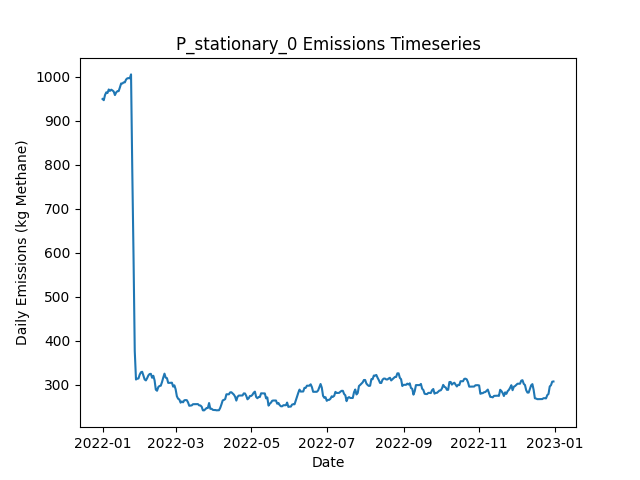

Values plotted in this chart, from the file beside it:
Date, Daily Emissions (Kg Methane), Daily Mitigable Emissions (Kg Methane), Daily Non-Mitigable Emissions (Kg Methan…, Daily Cost ($), Active Leaks, New Leaks, Leaks Repaired, Leaks Naturally Repaired, Leaks Tagged, Daily Repair Cost ($), Daily Natural Repair Cost ($), stationary_mdl_high Deployment Cost ($), stationary_mdl_high Sites flagged for Fo…, stationary_mdl_high Leaks tagged for rep…, stationary_mdl_high Sites Visited, stationary_mdl_high Travel Time (Minutes…, stationary_mdl_high Survey Time (Minutes…, OGI_FU_mdl_high Deployment Cost ($), OGI_FU_mdl_high Sites flagged for Follow…, OGI_FU_mdl_high Leaks tagged for repair, OGI_FU_mdl_high Sites Visited, OGI_FU_mdl_high Travel Time (Minutes), OGI_FU_mdl_high Survey Time (Minutes)
2022-01-01, 949.4, 685.5, 263.9, 6030, 345, 347, 0, 2, 0.00000, 0.00000, 400, 6030, 0, , 10, 0, 0, 0.00000, , 0, 0, 0, 0
2022-01-02, 946.7, 682.9, 263.9, 30, 344, 0, 0, 1, 0.00000, 0.00000, 200, 30, 0, , 10, 0, 0, 0.00000, , 0, 0, 0, 0
2022-01-03, 958.5, 692.7, 265.8, 30, 347, 3, 0, 0, 0.00000, 0.00000, 0.00000, 30, 0, , 10, 0, 0, 0.00000, , 0, 0, 0, 0
2022-01-04, 964.6, 698.7, 265.8, 30, 348, 1, 0, 0, 0.00000, 0.00000, 0.00000, 30, 0, , 10, 0, 0, 0.00000, , 0, 0, 0, 0
2022-01-05, 963, 697.2, 265.8, 30, 347, 0, 0, 1, 0.00000, 0.00000, 200, 30, 0, , 10, 0, 0, 0.00000, , 0, 0, 0, 0
2022-01-06, 971, 705.2, 265.8, 30, 348, 2, 0, 1, 0.00000, 0.00000, 200, 30, 0, , 10, 0, 0, 0.00000, , 0, 0, 0, 0
2022-01-07, 967.9, 702.5, 265.4, 30, 346, 1, 0, 2, 0.00000, 0.00000, 400, 30, 0, , 10, 0, 0, 0.00000, , 0, 0, 0, 0
2022-01-08, 970.6, 705.2, 265.4, 30, 347, 1, 0, 0, 0.00000, 0.00000, 0.00000, 30, 0, , 10, 0, 0, 0.00000, , 0, 0, 0, 0
2022-01-09, 968.8, 705.4, 263.4, 30, 347, 2, 0, 1, 0.00000, 0.00000, 200, 30, 0, , 10, 0, 0, 0.00000, , 0, 0, 0, 0
2022-01-10, 966.4, 705.4, 261, 1030, 345, 0, 0, 0, 83, 0.00000, 0.00000, 30, 10, , 10, 0, 0, 1000, , 83, 3, 120, 360
2022-01-11, 958.4, 705.7, 252.7, 1030, 345, 1, 0, 0, 85, 0.00000, 0.00000, 30, 0, , 10, 0, 0, 1000, , 85, 3, 120, 360
2022-01-12, 964.4, 711.7, 252.7, 1030, 346, 1, 0, 0, 103, 0.00000, 0.00000, 30, 0, , 10, 0, 0, 1000, , 103, 3, 120, 360
2022-01-13, 967.1, 714.4, 252.7, 530, 347, 1, 0, 0, 29, 0.00000, 0.00000, 30, 0, , 10, 0, 0, 500, , 29, 1, 30, 120
2022-01-14, 967.3, 714.6, 252.7, 30, 348, 1, 0, 0, 0.00000, 0.00000, 0.00000, 30, 0, , 10, 0, 0, 0.00000, , 0, 0, 0, 0
2022-01-15, 975.6, 722.9, 252.7, 30, 349, 1, 0, 0, 0.00000, 0.00000, 0.00000, 30, 0, , 10, 0, 0, 0.00000, , 0, 0, 0, 0
2022-01-16, 984.7, 723.1, 261.7, 30, 351, 2, 0, 0, 0.00000, 0.00000, 0.00000, 30, 0, , 10, 0, 0, 0.00000, , 0, 0, 0, 0
2022-01-17, 984.5, 723.3, 261.2, 30, 351, 1, 0, 0, 0.00000, 0.00000, 0.00000, 30, 0, , 10, 0, 0, 0.00000, , 0, 0, 0, 0
2022-01-18, 987.2, 726, 261.2, 30, 352, 1, 0, 0, 0.00000, 0.00000, 0.00000, 30, 0, , 10, 0, 0, 0.00000, , 0, 0, 0, 0
2022-01-19, 987.2, 726, 261.2, 1030, 352, 0, 0, 0, 86, 0.00000, 0.00000, 30, 10, , 10, 0, 0, 1000, , 86, 3, 120, 360
2022-01-20, 993.7, 734.5, 259.2, 1030, 353, 2, 0, 0, 87, 0.00000, 0.00000, 30, 0, , 10, 0, 0, 1000, , 87, 3, 120, 360
2022-01-21, 996.4, 737.2, 259.2, 1030, 354, 1, 0, 0, 103, 0.00000, 0.00000, 30, 0, , 10, 0, 0, 1000, , 103, 3, 120, 360
2022-01-22, 996.8, 737.6, 259.2, 530, 355, 1, 0, 0, 29, 0.00000, 0.00000, 30, 0, , 10, 0, 0, 500, , 29, 1, 30, 120
2022-01-23, 996.4, 737.6, 258.8, 30, 354, 0, 0, 0, 0.00000, 0.00000, 0.00000, 30, 0, , 10, 0, 0, 0.00000, , 0, 0, 0, 0
2022-01-24, 1005, 746.5, 258.8, 30, 357, 3, 0, 0, 0.00000, 0.00000, 0.00000, 30, 0, , 10, 0, 0, 0.00000, , 0, 0, 0, 0
2022-01-25, 787.7, 528.9, 258.8, 15630, 280, 1, 78, 0, 0.00000, 15600, 0.00000, 30, 0, , 10, 0, 0, 0.00000, , 0, 0, 0, 0
2022-01-26, 594.2, 335.4, 258.8, 15030, 209, 4, 75, 0, 0.00000, 15000, 0.00000, 30, 0, , 10, 0, 0, 0.00000, , 0, 0, 0, 0
2022-01-27, 376.5, 117.8, 258.8, 17430, 122, 0, 87, 0, 0.00000, 17400, 0.00000, 30, 0, , 10, 0, 0, 0.00000, , 0, 0, 0, 0
2022-01-28, 311.7, 53.18, 258.6, 6230, 95, 0, 26, 0, 21, 5200, 0.00000, 30, 10, , 10, 0, 0, 1000, , 21, 3, 120, 360
2022-01-29, 313.7, 53.18, 260.5, 1030, 96, 1, 0, 0, 19, 0.00000, 0.00000, 30, 0, , 10, 0, 0, 1000, , 19, 3, 120, 360
2022-01-30, 314.2, 53.18, 261, 1030, 97, 1, 0, 0, 20, 0.00000, 0.00000, 30, 0, , 10, 0, 0, 1000, , 20, 3, 120, 360
2022-01-31, 322.9, 61.9, 261, 530, 100, 3, 0, 0, 5, 0.00000, 0.00000, 30, 0, , 10, 0, 0, 500, , 5, 1, 30, 120
2022-02-01, 328.2, 67.26, 261, 30, 102, 2, 0, 0, 0.00000, 0.00000, 0.00000, 30, 0, , 10, 0, 0, 0.00000, , 0, 0, 0, 0
2022-02-02, 329.3, 67.26, 262.1, 30, 101, 1, 0, 0, 0.00000, 0.00000, 0.00000, 30, 0, , 10, 0, 0, 0.00000, , 0, 0, 0, 0
2022-02-03, 320.8, 58.77, 262.1, 630, 99, 1, 3, 0, 0.00000, 600, 0.00000, 30, 0, , 10, 0, 0, 0.00000, , 0, 0, 0, 0
2022-02-04, 311.9, 49.83, 262.1, 630, 96, 0, 3, 0, 0.00000, 600, 0.00000, 30, 0, , 10, 0, 0, 0.00000, , 0, 0, 0, 0
2022-02-05, 309.7, 49.61, 260.1, 230, 94, 0, 1, 0, 0.00000, 200, 0.00000, 30, 0, , 10, 0, 0, 0.00000, , 0, 0, 0, 0
2022-02-06, 314.8, 55.19, 259.6, 1230, 93, 1, 1, 0, 22, 200, 0.00000, 30, 10, , 10, 0, 0, 1000, , 22, 3, 120, 360
2022-02-07, 321.1, 61.23, 259.9, 1030, 95, 2, 0, 0, 17, 0.00000, 0.00000, 30, 0, , 10, 0, 0, 1000, , 17, 3, 120, 360
2022-02-08, 324.2, 64.35, 259.9, 1030, 97, 2, 0, 0, 21, 0.00000, 0.00000, 30, 0, , 10, 0, 0, 1000, , 21, 3, 120, 360
2022-02-09, 324.7, 64.58, 260.1, 530, 98, 2, 0, 0, 4, 0.00000, 0.00000, 30, 0, , 10, 0, 0, 500, , 4, 1, 30, 120
2022-02-10, 315.7, 64.58, 251.2, 30, 97, 0, 0, 0, 0.00000, 0.00000, 0.00000, 30, 0, , 10, 0, 0, 0.00000, , 0, 0, 0, 0
2022-02-11, 320.2, 69.05, 251.2, 30, 98, 1, 0, 0, 0.00000, 0.00000, 0.00000, 30, 0, , 10, 0, 0, 0.00000, , 0, 0, 0, 0
2022-02-12, 309.9, 58.77, 251.2, 1230, 94, 2, 6, 0, 0.00000, 1200, 0.00000, 30, 0, , 10, 0, 0, 0.00000, , 0, 0, 0, 0
2022-02-13, 288.7, 46.48, 242.2, 830, 91, 2, 4, 0, 0.00000, 800, 0.00000, 30, 0, , 10, 0, 0, 0.00000, , 0, 0, 0, 0
2022-02-14, 286.2, 44.02, 242.2, 430, 90, 1, 2, 0, 0.00000, 400, 0.00000, 30, 0, , 10, 0, 0, 0.00000, , 0, 0, 0, 0
2022-02-15, 294.5, 52.29, 242.2, 1030, 91, 1, 0, 0, 21, 0.00000, 0.00000, 30, 10, , 10, 0, 0, 1000, , 21, 3, 120, 360
2022-02-16, 297.2, 54.97, 242.2, 1030, 92, 1, 0, 0, 17, 0.00000, 0.00000, 30, 0, , 10, 0, 0, 1000, , 17, 3, 120, 360
2022-02-17, 297.6, 55.42, 242.2, 1030, 93, 1, 0, 0, 20, 0.00000, 0.00000, 30, 0, , 10, 0, 0, 1000, , 20, 3, 120, 360
2022-02-18, 305.9, 63.68, 242.2, 530, 94, 1, 0, 0, 6, 0.00000, 0.00000, 30, 0, , 10, 0, 0, 500, , 6, 1, 30, 120
2022-02-19, 316.1, 71.95, 244.2, 30, 99, 5, 0, 0, 0.00000, 0.00000, 0.00000, 30, 0, , 10, 0, 0, 0.00000, , 0, 0, 0, 0
2022-02-20, 325.1, 71.95, 253.1, 30, 100, 1, 0, 0, 0.00000, 0.00000, 0.00000, 30, 0, , 10, 0, 0, 0.00000, , 0, 0, 0, 0
2022-02-21, 315.9, 62.79, 253.1, 830, 97, 1, 4, 0, 0.00000, 800, 0.00000, 30, 0, , 10, 0, 0, 0.00000, , 0, 0, 0, 0
2022-02-22, 314.8, 61.67, 253.1, 230, 97, 1, 1, 0, 0.00000, 200, 0.00000, 30, 0, , 10, 0, 0, 0.00000, , 0, 0, 0, 0
2022-02-23, 304.1, 50.95, 253.1, 630, 94, 0, 3, 0, 0.00000, 600, 0.00000, 30, 0, , 10, 0, 0, 0.00000, , 0, 0, 0, 0
2022-02-24, 304.1, 50.95, 253.1, 1030, 94, 0, 0, 0, 19, 0.00000, 0.00000, 30, 10, , 10, 0, 0, 1000, , 19, 3, 120, 360
2022-02-25, 304.3, 51.17, 253.1, 1030, 95, 1, 0, 0, 19, 0.00000, 0.00000, 30, 0, , 10, 0, 0, 1000, , 19, 3, 120, 360
2022-02-26, 304.5, 51.17, 253.4, 1030, 96, 1, 0, 0, 19, 0.00000, 0.00000, 30, 0, , 10, 0, 0, 1000, , 19, 3, 120, 360
2022-02-27, 295.6, 51.17, 244.4, 530, 95, 0, 0, 0, 6, 0.00000, 0.00000, 30, 0, , 10, 0, 0, 500, , 6, 1, 30, 120
2022-02-28, 298.5, 54.07, 244.4, 30, 97, 2, 0, 0, 0.00000, 0.00000, 0.00000, 30, 0, , 10, 0, 0, 0.00000, , 0, 0, 0, 0
2022-03-01, 289.6, 54.07, 235.5, 30, 96, 0, 0, 0, 0.00000, 0.00000, 0.00000, 30, 0, , 10, 0, 0, 0.00000, , 0, 0, 0, 0
... 305 more rows
